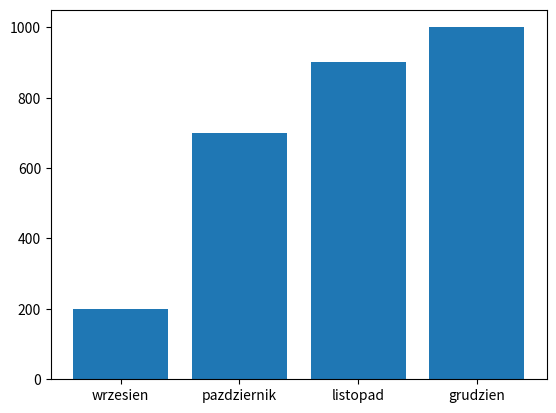

This chart was generated by the following Python code:
import matplotlib.pyplot as plt

miesiace = ["wrzesien", "pazdziernik", "listopad", "grudzien"]
koszty_gazu = [200, 700, 900, 1000]
plt.bar(miesiace, koszty_gazu)
plt.show()
